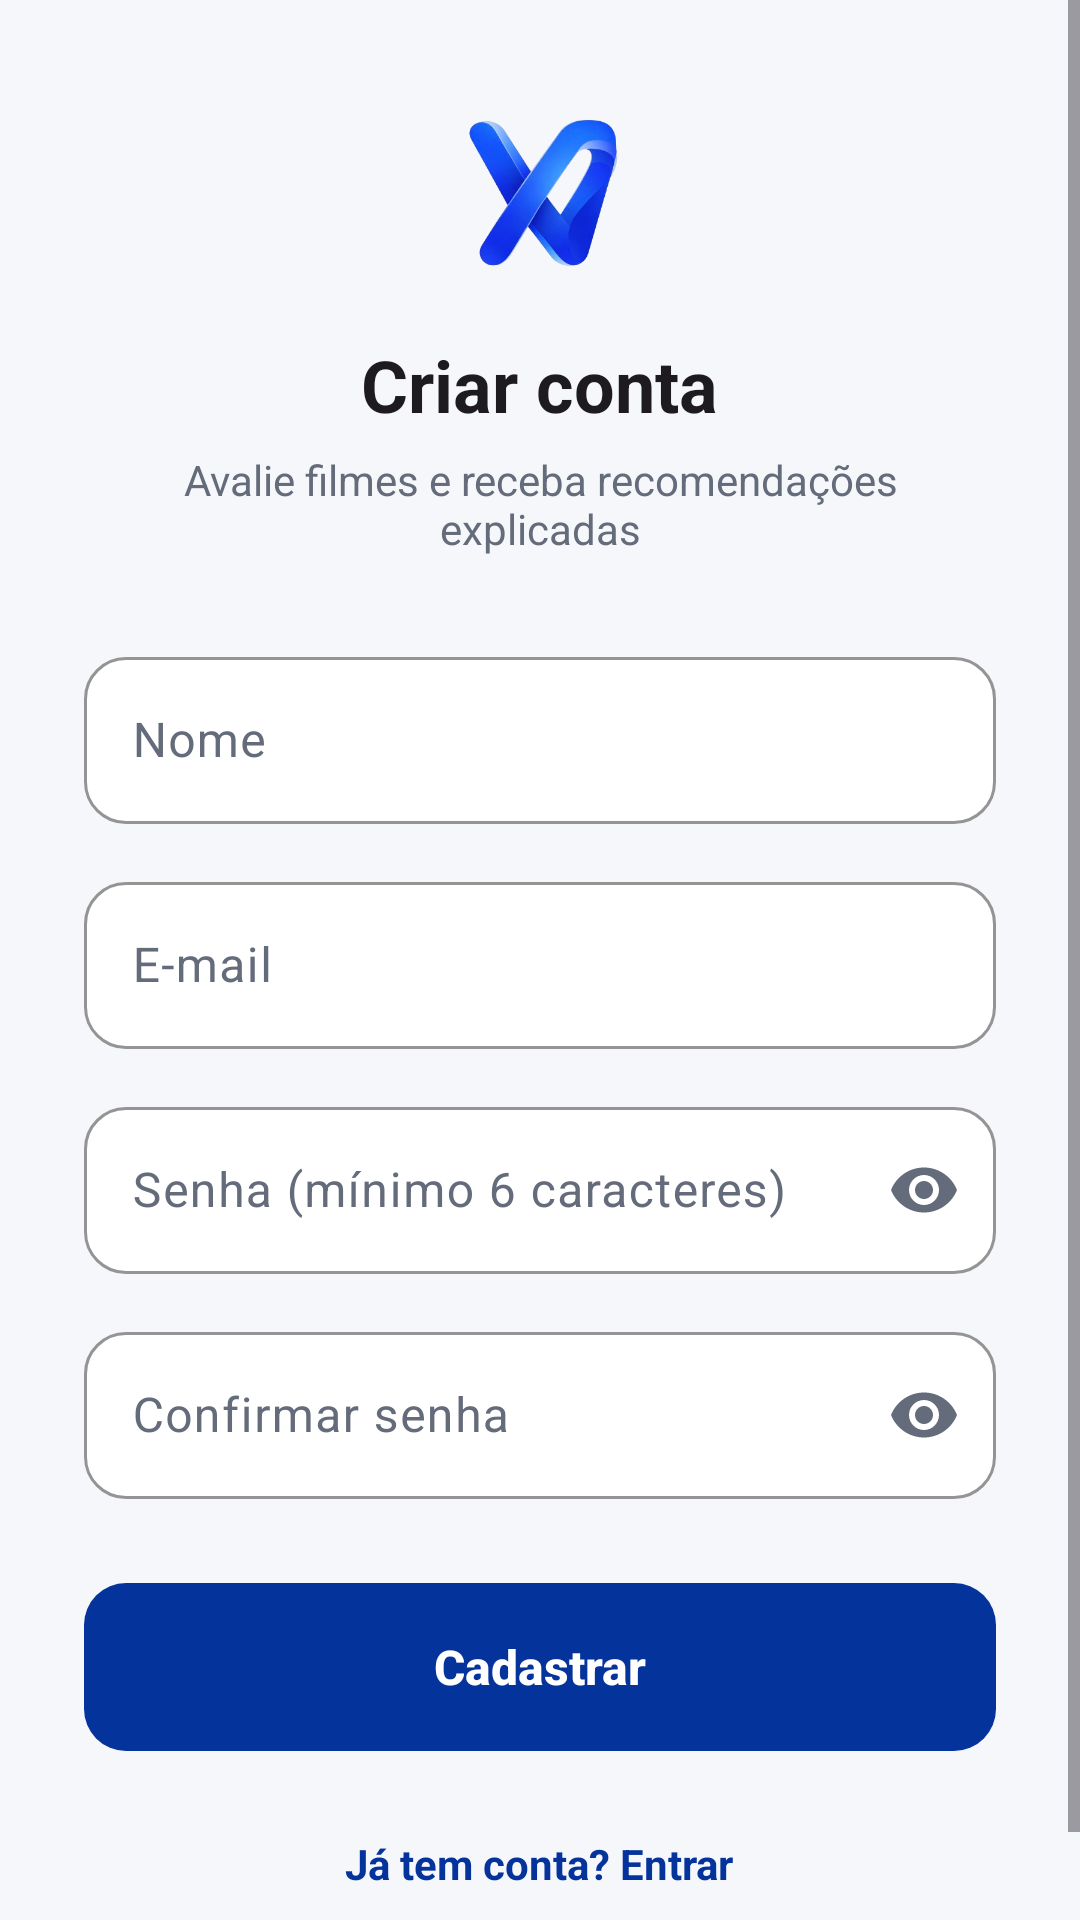

This screen was rendered from an Android layout file. Write that file and the resources it references.
<!-- AndroidManifest.xml: application theme Theme.ProjetoDDM -->
<!-- res/layout/activity_register.xml -->
<?xml version="1.0" encoding="utf-8"?>
<ScrollView xmlns:android="http://schemas.android.com/apk/res/android"
    xmlns:app="http://schemas.android.com/apk/res-auto"
    android:layout_width="match_parent"
    android:layout_height="match_parent"
    android:fillViewport="true"
    android:fitsSystemWindows="true">

    <LinearLayout
        android:layout_width="match_parent"
        android:layout_height="wrap_content"
        android:gravity="center"
        android:orientation="vertical"
        android:paddingHorizontal="28dp"
        android:paddingVertical="32dp">

        <ImageView
            android:layout_width="64dp"
            android:layout_height="64dp"
            android:contentDescription="Logo do Elo"
            android:scaleType="fitCenter"
            android:src="@drawable/logo" />

        <TextView
            android:layout_width="wrap_content"
            android:layout_height="wrap_content"
            android:layout_marginTop="16dp"
            android:text="Criar conta"
            android:textAppearance="?attr/textAppearanceHeadlineSmall"
            android:textStyle="bold" />

        <TextView
            android:layout_width="wrap_content"
            android:layout_height="wrap_content"
            android:layout_marginTop="6dp"
            android:layout_marginBottom="28dp"
            android:gravity="center"
            android:text="Avalie filmes e receba recomendações explicadas"
            android:textColor="?attr/colorOnSurfaceVariant" />

        <com.google.android.material.textfield.TextInputLayout
            style="@style/Widget.Elo.TextInput"
            android:layout_width="match_parent"
            android:layout_height="wrap_content"
            android:hint="Nome">

            <com.google.android.material.textfield.TextInputEditText
                android:id="@+id/etName"
                android:layout_width="match_parent"
                android:layout_height="wrap_content"
                android:inputType="textPersonName" />
        </com.google.android.material.textfield.TextInputLayout>

        <com.google.android.material.textfield.TextInputLayout
            style="@style/Widget.Elo.TextInput"
            android:layout_width="match_parent"
            android:layout_height="wrap_content"
            android:layout_marginTop="14dp"
            android:hint="E-mail">

            <com.google.android.material.textfield.TextInputEditText
                android:id="@+id/etEmail"
                android:layout_width="match_parent"
                android:layout_height="wrap_content"
                android:inputType="textEmailAddress" />
        </com.google.android.material.textfield.TextInputLayout>

        <com.google.android.material.textfield.TextInputLayout
            style="@style/Widget.Elo.TextInput"
            android:layout_width="match_parent"
            android:layout_height="wrap_content"
            android:layout_marginTop="14dp"
            android:hint="Senha (mínimo 6 caracteres)"
            app:endIconMode="password_toggle">

            <com.google.android.material.textfield.TextInputEditText
                android:id="@+id/etPassword"
                android:layout_width="match_parent"
                android:layout_height="wrap_content"
                android:inputType="textPassword" />
        </com.google.android.material.textfield.TextInputLayout>

        <com.google.android.material.textfield.TextInputLayout
            style="@style/Widget.Elo.TextInput"
            android:layout_width="match_parent"
            android:layout_height="wrap_content"
            android:layout_marginTop="14dp"
            android:hint="Confirmar senha"
            app:endIconMode="password_toggle">

            <com.google.android.material.textfield.TextInputEditText
                android:id="@+id/etConfirm"
                android:layout_width="match_parent"
                android:layout_height="wrap_content"
                android:inputType="textPassword" />
        </com.google.android.material.textfield.TextInputLayout>

        <com.google.android.material.button.MaterialButton
            android:id="@+id/btnRegister"
            android:layout_width="match_parent"
            android:layout_height="wrap_content"
            android:layout_marginTop="28dp"
            android:text="Cadastrar" />

        <ProgressBar
            android:id="@+id/progress"
            android:layout_width="wrap_content"
            android:layout_height="wrap_content"
            android:layout_marginTop="16dp"
            android:visibility="gone" />

        <TextView
            android:id="@+id/tvGoLogin"
            android:layout_width="wrap_content"
            android:layout_height="wrap_content"
            android:layout_marginTop="20dp"
            android:padding="8dp"
            android:text="Já tem conta? Entrar"
            android:textColor="?attr/colorPrimary"
            android:textStyle="bold" />
    </LinearLayout>
</ScrollView>
<!-- resources referenced by this layout -->
<resources>
  <!-- drawable logo: png bitmap (drawable, 82283 bytes) -->
  <style name="Widget.Elo.TextInput" parent="Widget.Material3.TextInputLayout.OutlinedBox">
          <item name="boxCornerRadiusTopStart">14dp</item>
          <item name="boxCornerRadiusTopEnd">14dp</item>
          <item name="boxCornerRadiusBottomStart">14dp</item>
          <item name="boxCornerRadiusBottomEnd">14dp</item>
          <item name="boxBackgroundColor">@color/elo_surface</item>
          <item name="boxStrokeColor">@color/elo_primary</item>
          <item name="boxStrokeWidth">1dp</item>
          <item name="boxStrokeWidthFocused">2dp</item>
          <item name="hintTextColor">@color/elo_primary</item>
      </style>
  <style name="Theme.ProjetoDDM" parent="Base.Theme.ProjetoDDM" />
  <color name="elo_surface">#FFFFFF</color>
  <color name="elo_primary">#05339C</color>
  <style name="Base.Theme.ProjetoDDM" parent="Theme.Material3.Light.NoActionBar">
          <item name="colorPrimary">@color/elo_primary</item>
          <item name="colorOnPrimary">@android:color/white</item>
          <item name="colorPrimaryContainer">@color/elo_primary_container</item>
          <item name="colorOnPrimaryContainer">@color/elo_on_primary_container</item>
          <item name="colorSecondary">@color/elo_primary</item>
          <item name="android:colorBackground">@color/elo_background</item>
          <item name="colorSurface">@color/elo_surface</item>
          <item name="colorOnSurface">@color/elo_on_surface</item>
          <item name="colorOnSurfaceVariant">@color/elo_on_surface_variant</item>
          <item name="colorOutline">@color/elo_outline</item>
          <item name="colorControlActivated">@color/elo_primary</item>
          <item name="actionMenuTextColor">@color/elo_primary</item>
  
          <item name="android:windowLightStatusBar">true</item>
  
          <item name="materialButtonStyle">@style/Widget.Elo.Button</item>
          <item name="materialCardViewStyle">@style/Widget.Elo.Card</item>
          <item name="toolbarStyle">@style/Widget.Elo.Toolbar</item>
      </style>
  <color name="elo_primary_container">#E3E9FA</color>
  <color name="elo_on_primary_container">#021E5C</color>
  <color name="elo_background">#F6F7FA</color>
  <color name="elo_on_surface">#151821</color>
  <color name="elo_on_surface_variant">#646B7A</color>
  <color name="elo_outline">#D6DAE3</color>
  <style name="Widget.Elo.Button" parent="Widget.Material3.Button">
          <item name="android:minHeight">56dp</item>
          <item name="android:insetTop">0dp</item>
          <item name="android:insetBottom">0dp</item>
          <item name="cornerRadius">14dp</item>
          <item name="android:textAllCaps">false</item>
          <item name="android:letterSpacing">0</item>
          <item name="android:textSize">16sp</item>
          <item name="android:textStyle">bold</item>
      </style>
  <style name="Widget.Elo.Card" parent="Widget.Material3.CardView.Outlined">
          <item name="cardCornerRadius">16dp</item>
          <item name="cardBackgroundColor">@color/elo_surface</item>
          <item name="strokeColor">@color/elo_card_stroke</item>
          <item name="strokeWidth">1dp</item>
          <item name="cardElevation">0dp</item>
      </style>
  <style name="Widget.Elo.Toolbar" parent="Widget.Material3.Toolbar">
          <item name="android:background">@color/elo_background</item>
          <item name="titleTextAppearance">@style/TextAppearance.Elo.ToolbarTitle</item>
      </style>
  <color name="elo_card_stroke">#E8EAF0</color>
  <style name="TextAppearance.Elo.ToolbarTitle" parent="TextAppearance.Material3.TitleLarge">
          <item name="android:textStyle">bold</item>
      </style>
</resources>
